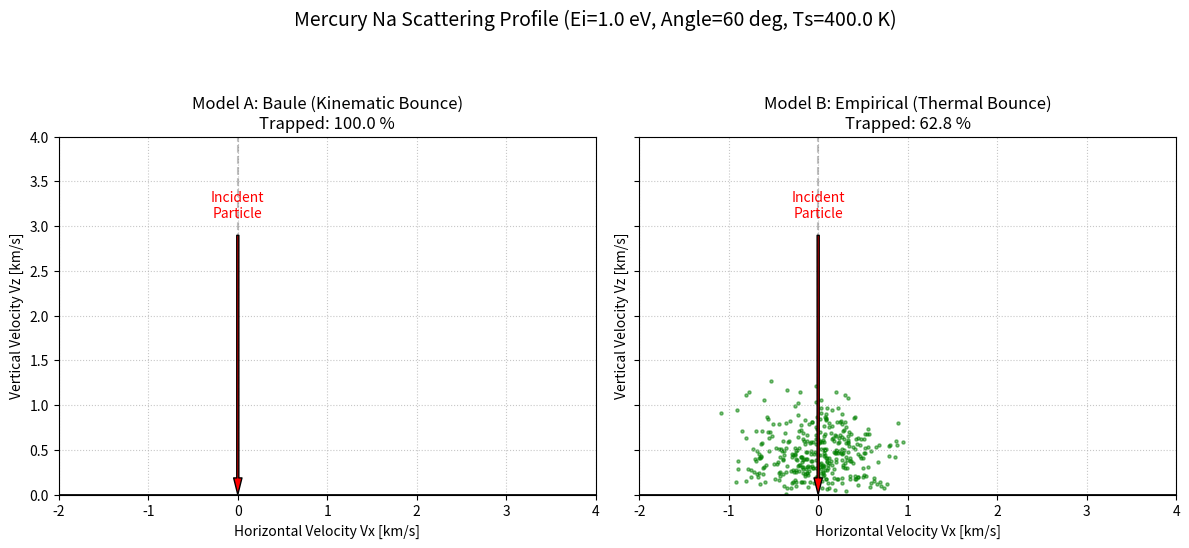

Reproduce this figure in Python.
import numpy as np
import matplotlib.pyplot as plt

# =============================================================================
# 物理定数
# =============================================================================
MASS_NA_AMU = 23.0
MASS_TARGET_AMU = 16.0  # 酸素メインを想定
U_0 = 1.85              # 化学吸着の井戸の深さ [eV]
KB_EV = 8.617e-5        # ボルツマン定数 [eV/K]

# 速度計算用の変換係数 (eV, amu -> km/s)
# E = 1/2 m v^2 より、v = sqrt(2E/m)
# 1 eV = 1.602e-19 J, 1 amu = 1.6605e-27 kg
V_FACTOR = np.sqrt((2.0 * 1.602e-19) / (1.0 * 1.6605e-27)) / 1000.0

# =============================================================================
# モデルA: Zangwill / Baule による力学的な散逸判定
# =============================================================================
def evaluate_baule_model(E_i_eV, theta_i_rad):
    # 質量比とエネルギー伝達係数
    mu = MASS_NA_AMU / MASS_TARGET_AMU
    transfer_coeff = (4 * mu) / ((1 + mu)**2)
    
    # 法線成分のエネルギー (Zangwill p.356)
    E_n = E_i_eV * (np.cos(theta_i_rad)**2)
    E_t = E_i_eV * (np.sin(theta_i_rad)**2) # 水平成分（保存される）
    
    # 井戸の底でのトータル衝突エネルギー
    E_impact = E_n + U_0
    
    # フォノンへ散逸するエネルギー
    delta_E = transfer_coeff * E_impact
    
    if delta_E >= E_n:
        return True, 0.0, 0.0  # 吸着(Trapped)
    else:
        # 非弾性散乱（エネルギーを一部失ってバウンド）
        E_n_out = E_n - delta_E
        
        # 速度への変換 [km/s]
        v_n_out = np.sqrt(E_n_out / MASS_NA_AMU) * V_FACTOR
        v_t_out = np.sqrt(E_t / MASS_NA_AMU) * V_FACTOR
        
        # x方向（進行方向）を正、z方向（上向き）を正とする
        return False, v_t_out, v_n_out

# =============================================================================
# モデルB: 空隙率を考慮した経験的確率判定（従来の王道モデル）
# =============================================================================
def calculate_sticking_probability(surface_temp_K):
    A = 0.0804
    B = 458.0
    porosity = 0.8 
    if surface_temp_K <= 0: return 1.0
    p_stick = A * np.exp(B / surface_temp_K)
    p_stick_eff = p_stick / (1.0 - (1.0 - p_stick) * porosity)
    return min(p_stick_eff, 1.0)

def evaluate_empirical_model(surface_temp_K):
    prob = calculate_sticking_probability(surface_temp_K)
    
    if np.random.random() < prob:
        return True, 0.0, 0.0  # 吸着(Trapped)
    else:
        # 弾かれた場合：入射の記憶を失い、表面温度によるランバート反射（熱的バウンド）
        kT = KB_EV * surface_temp_K
        # 脱離フラックスのエネルギー分布 (Gamma(2, kT))
        E_th = np.random.gamma(2.0, kT)
        v_th = np.sqrt(E_th / MASS_NA_AMU) * V_FACTOR
        
        # ランバート反射角（3Dの半球からサンプリングし、xz平面に投影）
        # thetaは法線からの角度
        sin_theta = np.sqrt(np.random.random())
        cos_theta = np.sqrt(1.0 - sin_theta**2)
        
        # 水平方向は全方位ランダムなので、進行方向(x)への投影を考慮
        phi = np.random.uniform(0, 2*np.pi)
        
        v_t_out = v_th * sin_theta * np.cos(phi)
        v_n_out = v_th * cos_theta
        
        return False, v_t_out, v_n_out

# =============================================================================
# メインシミュレーションと描画
# =============================================================================
def run_simulation_and_plot():
    # --- テスト条件 ---
    N_particles = 1000
    T_surface = 400.0  # 表面温度 [K]
    
    # 状況設定：高エネルギーのPSD由来の粒子が、浅い角度で降ってきたとする
    E_incident_base = 1.0   # 入射エネルギー [eV] (約6000K相当)
    theta_incident_base = np.deg2rad(0) # 入射角（法線から60度 = 浅い角度）
    
    # プロット準備
    fig, axes = plt.subplots(1, 2, figsize=(12, 6), sharex=True, sharey=True)
    fig.suptitle(f"Mercury Na Scattering Profile (Ei={E_incident_base} eV, Angle={60} deg, Ts={T_surface} K)", fontsize=14)
    
    for ax in axes:
        ax.set_xlim(-2, 4)
        ax.set_ylim(0, 4)
        ax.set_xlabel("Horizontal Velocity Vx [km/s]")
        ax.set_ylabel("Vertical Velocity Vz [km/s]")
        ax.axhline(0, color='black', linewidth=2)
        ax.axvline(0, color='gray', linestyle='--', alpha=0.5)
        ax.set_aspect('equal')
        ax.grid(True, linestyle=':', alpha=0.7)

    # --- モデルA (Baule) の計算 ---
    vx_A, vz_A = [], []
    trapped_A = 0
    for _ in range(N_particles):
        # 表面の微小な粗さを模擬するため、入射角にわずかなバラツキ(±3度)を持たせる
        theta_i = np.random.normal(theta_incident_base, np.deg2rad(3))
        
        is_trapped, vx, vz = evaluate_baule_model(E_incident_base, theta_i)
        if is_trapped:
            trapped_A += 1
        else:
            vx_A.append(vx)
            vz_A.append(vz)

    # --- モデルB (Empirical) の計算 ---
    vx_B, vz_B = [], []
    trapped_B = 0
    for _ in range(N_particles):
        is_trapped, vx, vz = evaluate_empirical_model(T_surface)
        if is_trapped:
            trapped_B += 1
        else:
            vx_B.append(vx)
            vz_B.append(vz)

    # --- 描画 ---
    # 入射ベクトル（目安）の描画
    v_in_mag = np.sqrt(E_incident_base / MASS_NA_AMU) * V_FACTOR
    v_in_x = v_in_mag * np.sin(theta_incident_base)
    v_in_z = -v_in_mag * np.cos(theta_incident_base) # 下向き
    
    for ax in axes:
        # 入射方向を示す矢印 (原点に向かってくる)
        ax.annotate('', xy=(0, 0), xytext=(-v_in_x, -v_in_z), 
                    arrowprops=dict(facecolor='red', shrink=0, width=1.5, headwidth=6), zorder=10)
        ax.text(-v_in_x, -v_in_z + 0.2, "Incident\nParticle", color='red', ha='center')

    # モデルAの散乱ローブ
    axes[0].scatter(vx_A, vz_A, s=5, color='blue', alpha=0.5)
    axes[0].set_title(f"Model A: Baule (Kinematic Bounce)\nTrapped: {trapped_A/N_particles*100:.1f} %")
    
    # モデルBの散乱ローブ
    axes[1].scatter(vx_B, vz_B, s=5, color='green', alpha=0.5)
    axes[1].set_title(f"Model B: Empirical (Thermal Bounce)\nTrapped: {trapped_B/N_particles*100:.1f} %")

    plt.tight_layout()
    plt.show()

if __name__ == "__main__":
    run_simulation_and_plot()
